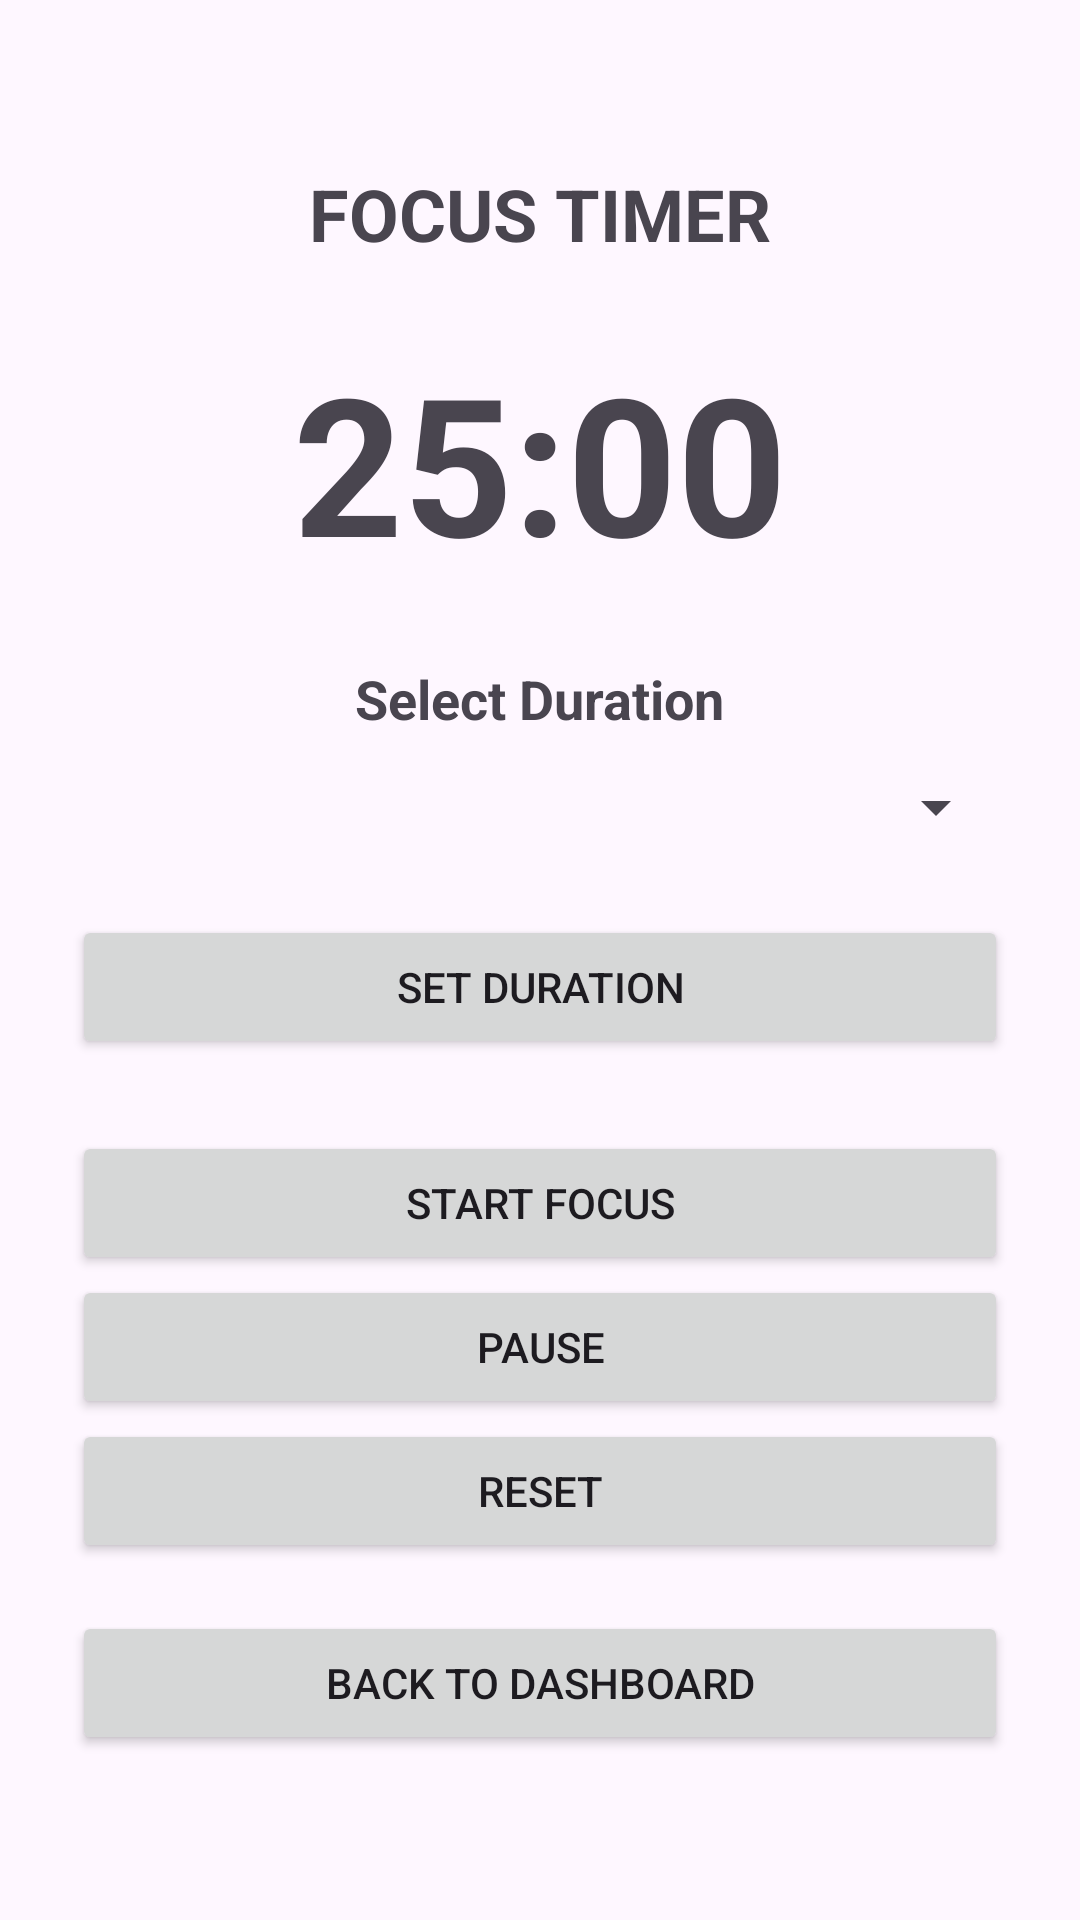

Android layout source for this screen:
<!-- AndroidManifest.xml: application theme Theme.DevTrackMobile -->
<!-- res/layout/activity_timer.xml -->
<ScrollView xmlns:android="http://schemas.android.com/apk/res/android"
    android:layout_width="match_parent"
    android:layout_height="match_parent"
    android:fillViewport="true">

    <LinearLayout
        android:layout_width="match_parent"
        android:layout_height="wrap_content"
        android:orientation="vertical"
        android:gravity="center"
        android:padding="24dp">

        <TextView
            android:layout_width="wrap_content"
            android:layout_height="wrap_content"
            android:text="FOCUS TIMER"
            android:textSize="24sp"
            android:textStyle="bold"
            android:layout_marginBottom="24dp" />

        <TextView
            android:id="@+id/textTimerCountdown"
            android:layout_width="wrap_content"
            android:layout_height="wrap_content"
            android:text="25:00"
            android:textSize="64sp"
            android:textStyle="bold"
            android:layout_marginBottom="24dp" />

        <TextView
            android:layout_width="wrap_content"
            android:layout_height="wrap_content"
            android:text="Select Duration"
            android:textSize="18sp"
            android:textStyle="bold" />

        <Spinner
            android:id="@+id/spinnerDuration"
            android:layout_width="match_parent"
            android:layout_height="48dp"
            android:layout_marginBottom="12dp" />

        <EditText
            android:id="@+id/editCustomDuration"
            android:layout_width="match_parent"
            android:layout_height="wrap_content"
            android:hint="Custom duration in minutes"
            android:inputType="number"
            android:visibility="gone" />

        <Button
            android:id="@+id/btnApplyDuration"
            android:layout_width="match_parent"
            android:layout_height="wrap_content"
            android:text="SET DURATION" />

        <Button
            android:id="@+id/btnStartTimer"
            android:layout_width="match_parent"
            android:layout_height="wrap_content"
            android:text="START FOCUS"
            android:layout_marginTop="24dp" />

        <Button
            android:id="@+id/btnPauseTimer"
            android:layout_width="match_parent"
            android:layout_height="wrap_content"
            android:text="PAUSE" />

        <Button
            android:id="@+id/btnResetTimer"
            android:layout_width="match_parent"
            android:layout_height="wrap_content"
            android:text="RESET" />

        <Button
            android:id="@+id/btnBackToDashboard"
            android:layout_width="match_parent"
            android:layout_height="wrap_content"
            android:text="BACK TO DASHBOARD"
            android:layout_marginTop="16dp" />

    </LinearLayout>

</ScrollView>
<!-- resources referenced by this layout -->
<resources>
  <style name="Theme.DevTrackMobile" parent="Base.Theme.DevTrackMobile" />
  <style name="Base.Theme.DevTrackMobile" parent="Theme.Material3.DayNight.NoActionBar">
          
          
      </style>
</resources>
